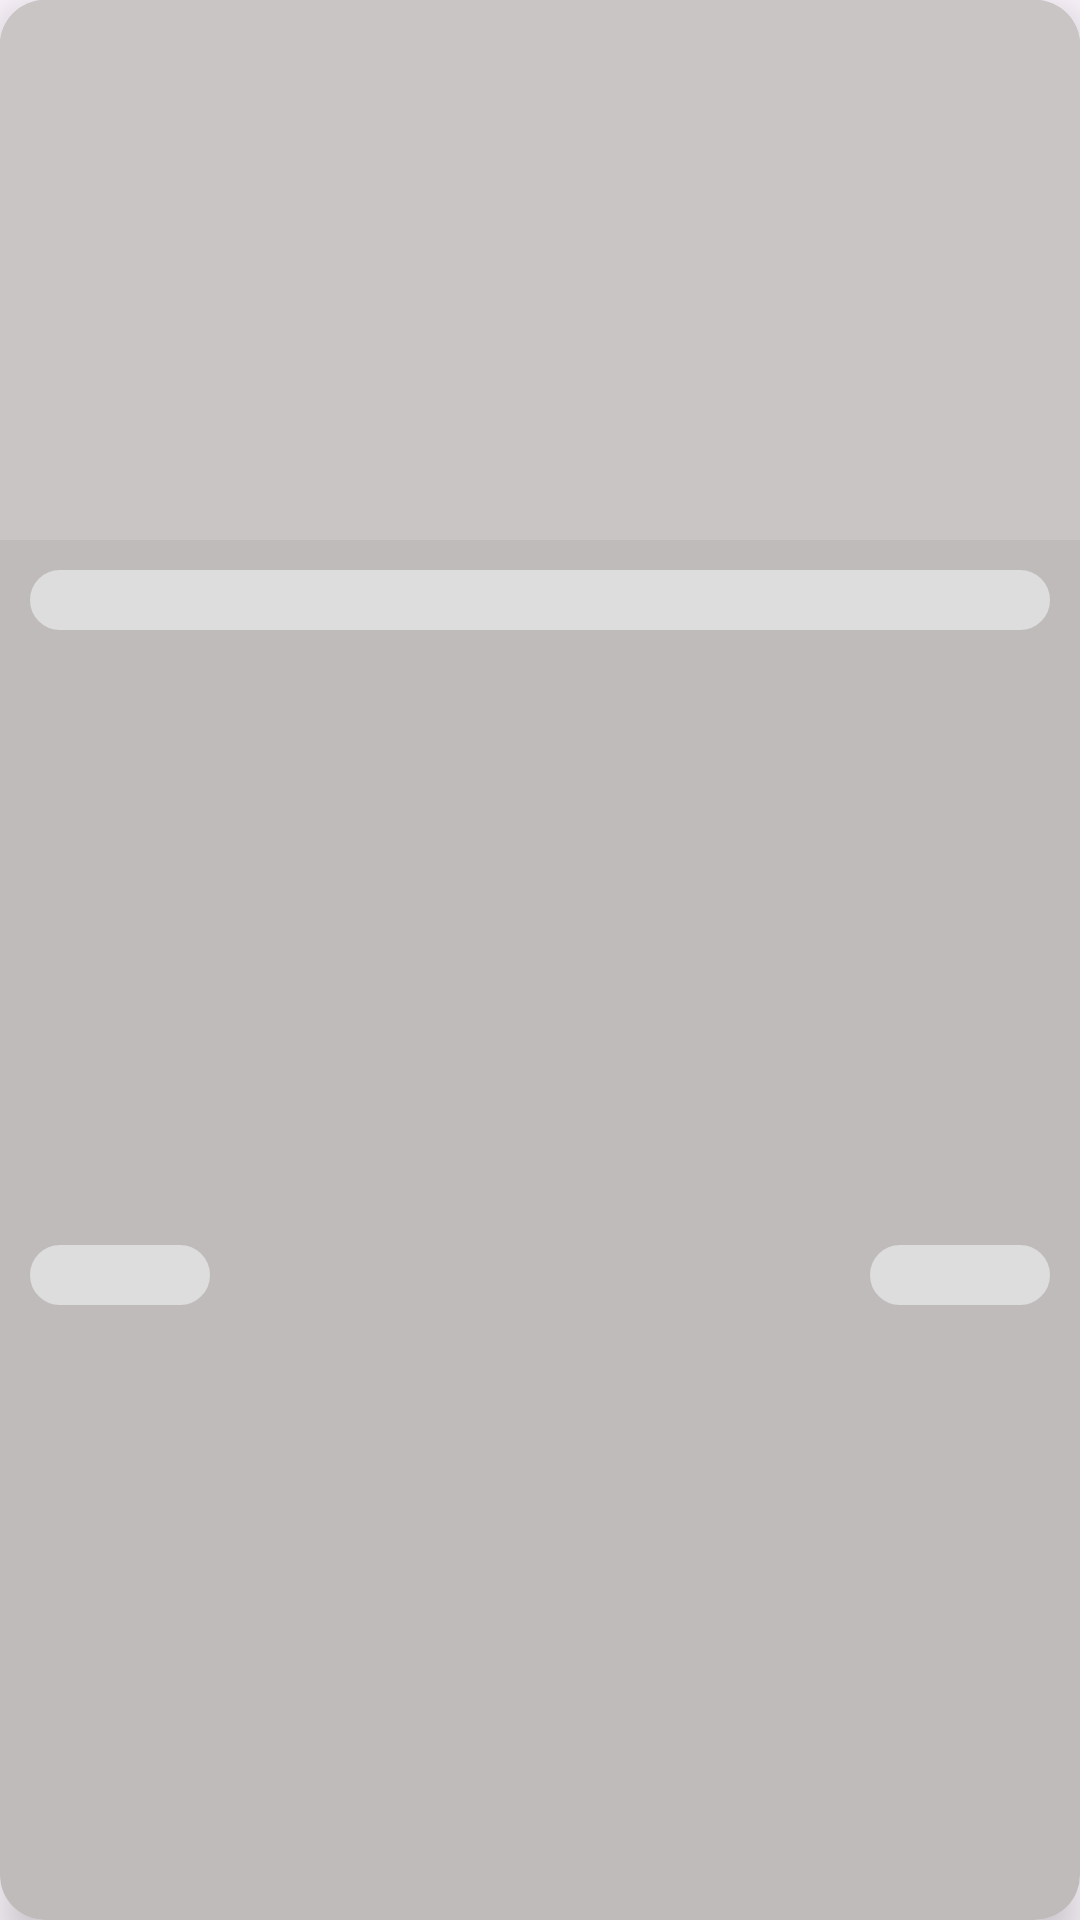

This screen was rendered from an Android layout file. Write that file and the resources it references.
<!-- AndroidManifest.xml: application theme Theme.DesignPatternTest -->
<!-- res/layout/product_item_holder.xml -->
<androidx.cardview.widget.CardView
    xmlns:android="http://schemas.android.com/apk/res/android"
    android:layout_width="match_parent"
    android:layout_height="wrap_content"
    xmlns:app="http://schemas.android.com/apk/res-auto"
    android:elevation="9dp"
    android:layout_margin="15dp"
    app:cardCornerRadius="15dp"
    app:cardElevation="9dp">

    <androidx.constraintlayout.widget.ConstraintLayout
        android:layout_width="match_parent"
        android:layout_height="match_parent"
        android:background="#BFBBBB">

        
        <View
            android:id="@+id/productImage"
            android:layout_width="match_parent"
            android:layout_height="180dp"
            app:layout_constraintEnd_toEndOf="parent"
            app:layout_constraintStart_toStartOf="parent"
            app:layout_constraintTop_toTopOf="parent"
            android:background="#CAC5C5" />

        
        <View
            android:id="@+id/productName"
            android:layout_width="0dp"
            android:layout_height="20dp"
            app:layout_constraintStart_toStartOf="parent"
            app:layout_constraintTop_toBottomOf="@id/productImage"
            app:layout_constraintEnd_toEndOf="parent"
            android:background="@drawable/circurlar_shape"
            android:layout_margin="10dp" />

        
        <View
            android:id="@+id/productPrice"
            android:layout_width="60dp"
            android:layout_height="20dp"
            android:layout_marginStart="10dp"
            app:layout_constraintBottom_toBottomOf="parent"
            app:layout_constraintStart_toStartOf="parent"
            app:layout_constraintTop_toBottomOf="@id/productName"
            android:background="@drawable/circurlar_shape"
            android:layout_marginTop="10dp"
            android:layout_marginBottom="10dp" />

        
        <View
            android:id="@+id/rateText"
            android:layout_width="60dp"
            android:layout_height="20dp"
            android:layout_marginEnd="10dp"
            app:layout_constraintBottom_toBottomOf="parent"
            app:layout_constraintEnd_toEndOf="parent"
            app:layout_constraintTop_toBottomOf="@id/productName"
            android:background="@drawable/circurlar_shape"
            android:layout_marginTop="10dp"
            android:layout_marginBottom="10dp" />

    </androidx.constraintlayout.widget.ConstraintLayout>

</androidx.cardview.widget.CardView>
<!-- resources referenced by this layout -->
<resources>
  <!-- drawable circurlar_shape (drawable) -->
  <?xml version="1.0" encoding="utf-8"?>
  <shape xmlns:android="http://schemas.android.com/apk/res/android"
      android:shape="rectangle"
      android:tint="#DDDDDD">
      <corners android:radius="25dp">
      </corners>
      <solid android:color="#DDDDDD" />
      <stroke android:width="2dp" android:color="#DDDDDD" />
  
  
  
  </shape>
  <style name="Theme.DesignPatternTest" parent="Base.Theme.DesignPatternTest" />
  <style name="Base.Theme.DesignPatternTest" parent="Theme.Material3.DayNight.NoActionBar">
          <item name="android:statusBarColor">@color/white</item>
          
          <item name="android:windowLightStatusBar">true</item>
      </style>
  <color name="white">#FFFFFFFF</color>
</resources>
